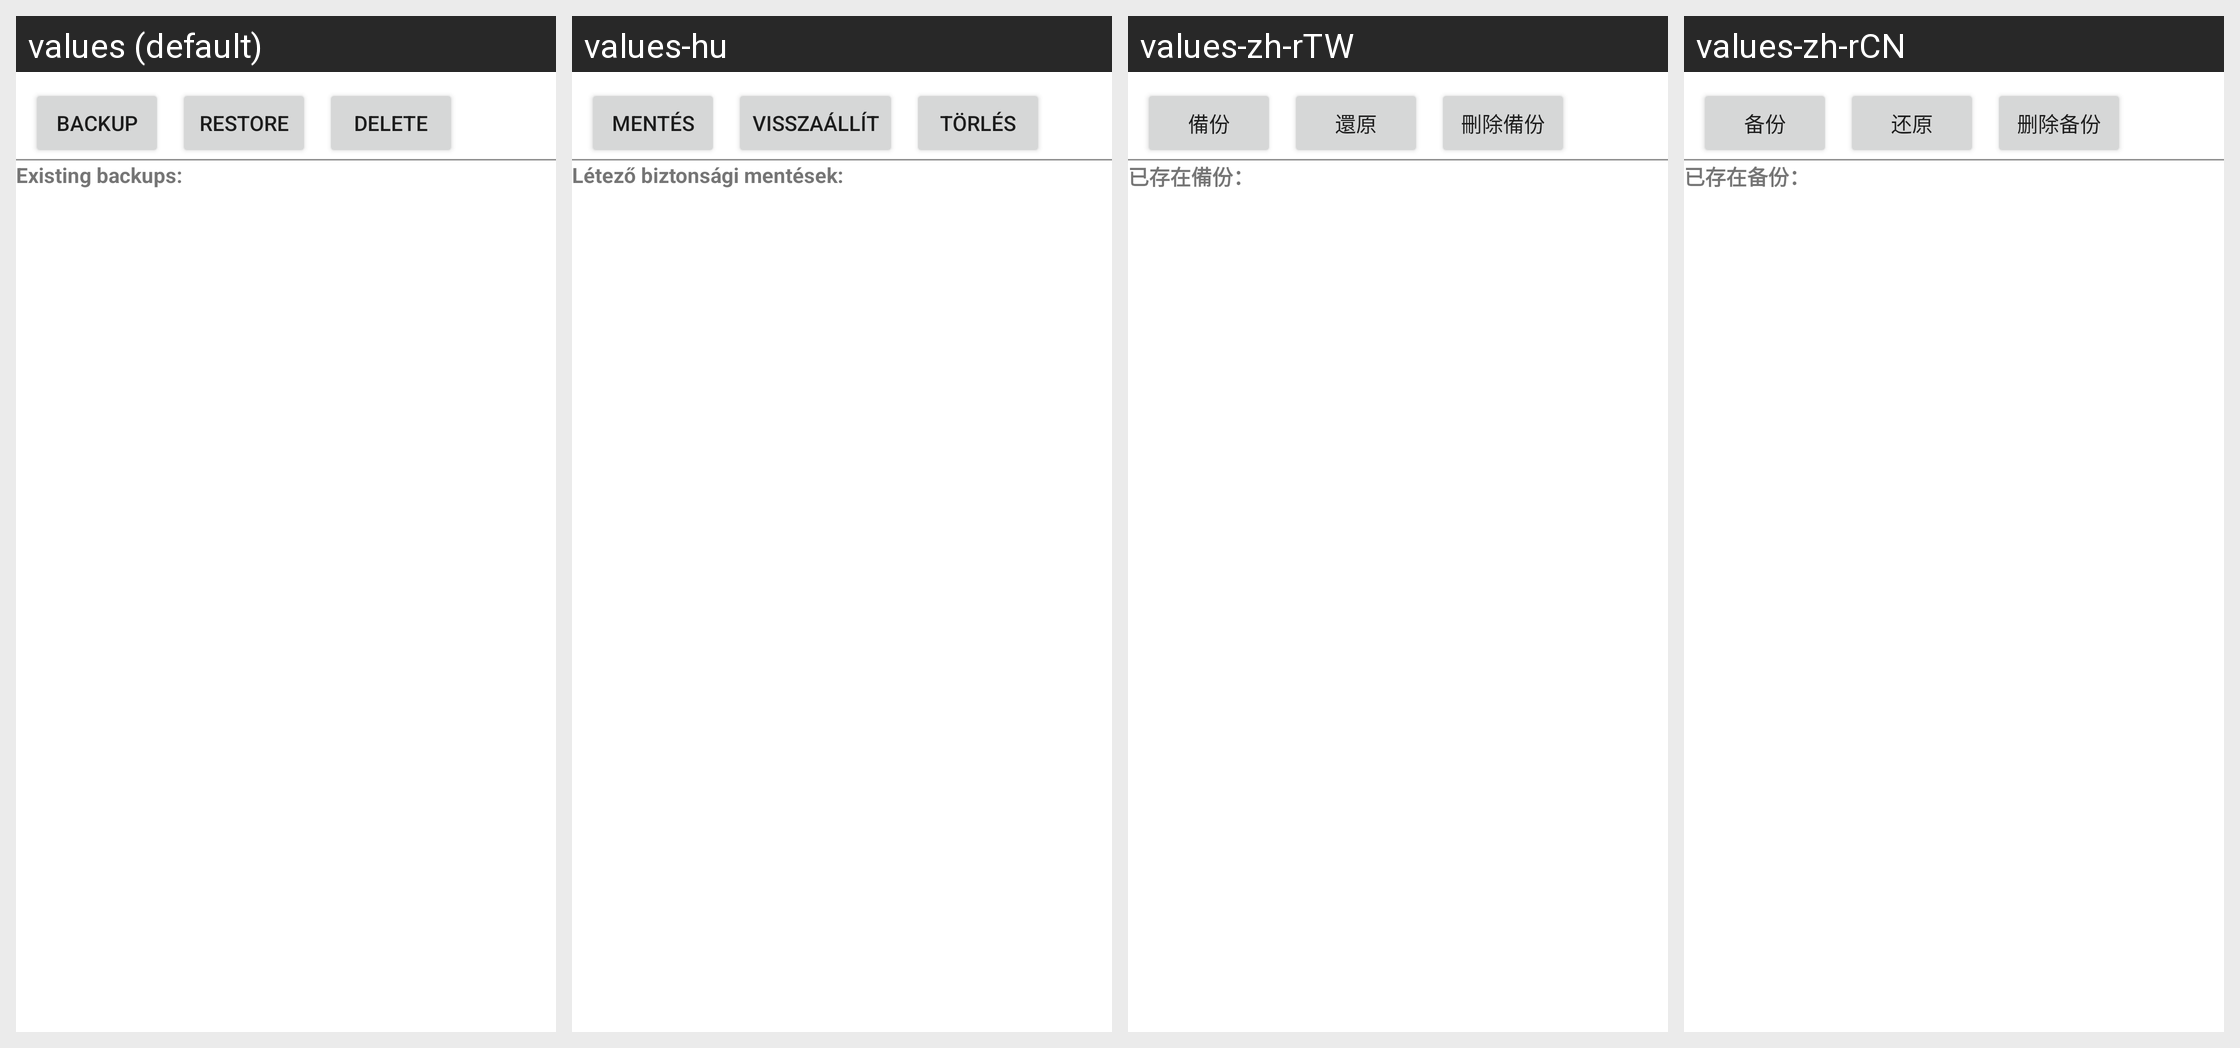

This grid shows one Android layout under several languages. Give, for every string resource on the screen, its name, the default text and each shown locale's text.
Android screen res/layout/backup_restore_activity.xml rendered under 4 locales, left to right: values (default), values-hu, values-zh-rTW, values-zh-rCN. Device: Nexus 5 (rendered at 1080×1920; each locale shown at half size, 540×960, under a caption strip naming it); theme AppTheme.
Other locales in the repository, not shown: values-de, values-es, values-ro, values-ru.
Strings drawn on this screen, with the default value and each locale's value (text and hints the layout hard-codes, and strings that could not be matched under every locale, appear in the picture but are not listed):

BackupRestoreEditActivity_BackupBtnCaption
  values: Backup
  values-hu: Mentés
  values-zh-rTW: 備份
  values-zh-rCN: 备份

BackupRestoreEditActivity_RestoreBtnCaption
  values: Restore
  values-hu: Visszaállít
  values-zh-rTW: 還原
  values-zh-rCN: 还原

BackupRestoreEditActivity_DeleteBkBtnCaption
  values: Delete
  values-hu: Törlés
  values-zh-rTW: 刪除備份
  values-zh-rCN: 删除备份

BackupRestoreEditActivity_BackupListLabel
  values: Existing backups:
  values-hu: Létező biztonsági mentések:
  values-zh-rTW: 已存在備份：
  values-zh-rCN: 已存在备份：
